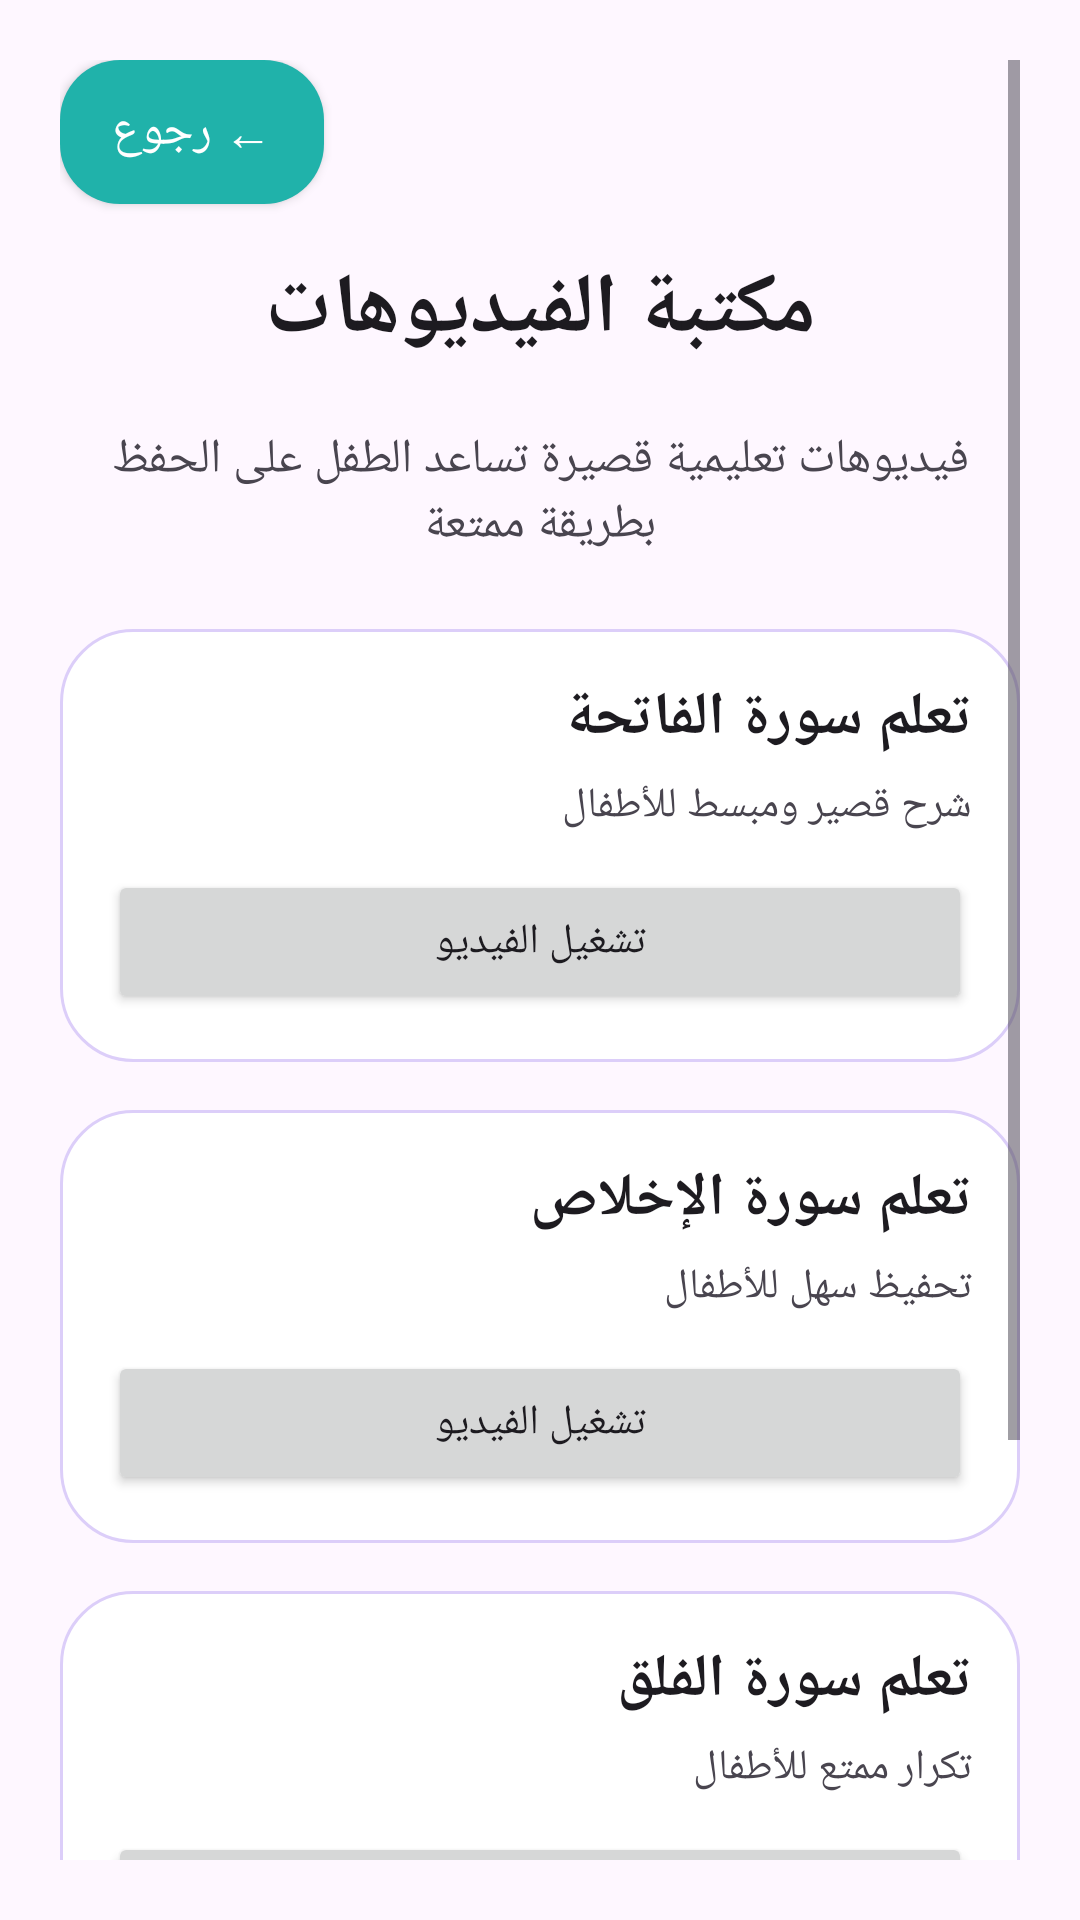

Layout XML and referenced resources for this Android screen:
<!-- AndroidManifest.xml: application theme Theme.Qiraati -->
<!-- res/layout/activity_video_library.xml -->
<?xml version="1.0" encoding="utf-8"?>
<ScrollView xmlns:android="http://schemas.android.com/apk/res/android"
    android:id="@+id/main"
    android:layout_width="match_parent"
    android:layout_height="match_parent"

    android:background="?android:colorBackground"
    android:padding="20dp">

    <LinearLayout
        android:layout_width="match_parent"
        android:layout_height="wrap_content"
        android:orientation="vertical">

        

        <Button
            android:id="@+id/btnBack"
            android:layout_width="wrap_content"
            android:layout_height="wrap_content"
            android:text="← رجوع"
            android:textAllCaps="false"
            android:textSize="16sp"
            android:textColor="@color/text_light"
            android:background="@drawable/rounded_button"
            android:layout_gravity="start"
            android:layout_marginBottom="16dp" />

        

        <TextView
            android:id="@+id/tvLibraryTitle"
            android:layout_width="match_parent"
            android:layout_height="wrap_content"
            android:text="مكتبة الفيديوهات"
            android:textSize="28sp"
            android:textStyle="bold"

            android:textColor="?android:textColorPrimary"

            android:gravity="center"
            android:layout_marginBottom="20dp" />

        

        <TextView
            android:id="@+id/tvLibrarySubtitle"
            android:layout_width="match_parent"
            android:layout_height="wrap_content"
            android:text="فيديوهات تعليمية قصيرة تساعد الطفل على الحفظ بطريقة ممتعة"
            android:textSize="16sp"

            android:textColor="?android:textColorSecondary"

            android:gravity="center"
            android:layout_marginBottom="24dp" />

        

        <LinearLayout
            android:layout_width="match_parent"
            android:layout_height="wrap_content"
            android:orientation="vertical"
            android:background="@drawable/card_background"
            android:padding="16dp"
            android:layout_marginBottom="16dp">

            <TextView
                android:id="@+id/tvVideoTitle1"
                android:layout_width="match_parent"
                android:layout_height="wrap_content"
                android:text="تعلم سورة الفاتحة"
                android:textSize="20sp"
                android:textStyle="bold"

                android:textColor="?android:textColorPrimary" />

            <TextView
                android:id="@+id/tvVideoDesc1"
                android:layout_width="match_parent"
                android:layout_height="wrap_content"
                android:text="شرح قصير ومبسط للأطفال"
                android:textSize="14sp"

                android:textColor="?android:textColorSecondary"

                android:layout_marginTop="6dp"
                android:layout_marginBottom="12dp" />

            <Button
                android:id="@+id/btnVideo1"
                android:layout_width="match_parent"
                android:layout_height="wrap_content"
                android:text="تشغيل الفيديو" />
        </LinearLayout>

        

        <LinearLayout
            android:layout_width="match_parent"
            android:layout_height="wrap_content"
            android:orientation="vertical"
            android:background="@drawable/card_background"
            android:padding="16dp"
            android:layout_marginBottom="16dp">

            <TextView
                android:id="@+id/tvVideoTitle2"
                android:layout_width="match_parent"
                android:layout_height="wrap_content"
                android:text="تعلم سورة الإخلاص"
                android:textSize="20sp"
                android:textStyle="bold"

                android:textColor="?android:textColorPrimary" />

            <TextView
                android:id="@+id/tvVideoDesc2"
                android:layout_width="match_parent"
                android:layout_height="wrap_content"
                android:text="تحفيظ سهل للأطفال"
                android:textSize="14sp"

                android:textColor="?android:textColorSecondary"

                android:layout_marginTop="6dp"
                android:layout_marginBottom="12dp" />

            <Button
                android:id="@+id/btnVideo2"
                android:layout_width="match_parent"
                android:layout_height="wrap_content"
                android:text="تشغيل الفيديو" />
        </LinearLayout>

        

        <LinearLayout
            android:layout_width="match_parent"
            android:layout_height="wrap_content"
            android:orientation="vertical"
            android:background="@drawable/card_background"
            android:padding="16dp"
            android:layout_marginBottom="16dp">

            <TextView
                android:id="@+id/tvVideoTitle3"
                android:layout_width="match_parent"
                android:layout_height="wrap_content"
                android:text="تعلم سورة الفلق"
                android:textSize="20sp"
                android:textStyle="bold"

                android:textColor="?android:textColorPrimary" />

            <TextView
                android:id="@+id/tvVideoDesc3"
                android:layout_width="match_parent"
                android:layout_height="wrap_content"
                android:text="تكرار ممتع للأطفال"
                android:textSize="14sp"

                android:textColor="?android:textColorSecondary"

                android:layout_marginTop="6dp"
                android:layout_marginBottom="12dp" />

            <Button
                android:id="@+id/btnVideo3"
                android:layout_width="match_parent"
                android:layout_height="wrap_content"
                android:text="تشغيل الفيديو" />
        </LinearLayout>

        

        <LinearLayout
            android:layout_width="match_parent"
            android:layout_height="wrap_content"
            android:orientation="vertical"
            android:background="@drawable/card_background"
            android:padding="16dp">

            <TextView
                android:id="@+id/tvVideoTitle4"
                android:layout_width="match_parent"
                android:layout_height="wrap_content"
                android:text="تعلم سورة الناس"
                android:textSize="20sp"
                android:textStyle="bold"

                android:textColor="?android:textColorPrimary" />

            <TextView
                android:id="@+id/tvVideoDesc4"
                android:layout_width="match_parent"
                android:layout_height="wrap_content"
                android:text="تعليم وتحفيظ للأطفال"
                android:textSize="14sp"

                android:textColor="?android:textColorSecondary"

                android:layout_marginTop="6dp"
                android:layout_marginBottom="12dp" />

            <Button
                android:id="@+id/btnVideo4"
                android:layout_width="match_parent"
                android:layout_height="wrap_content"
                android:text="تشغيل الفيديو" />
        </LinearLayout>

    </LinearLayout>

</ScrollView>
<!-- resources referenced by this layout -->
<resources>
  <color name="text_light">#FFFFFF</color>
  <!-- drawable card_background (drawable) -->
  <?xml version="1.0" encoding="utf-8"?>
  <shape xmlns:android="http://schemas.android.com/apk/res/android">
  
      <solid android:color="@color/card_light"/>
  
      <corners android:radius="24dp"/>
  
      <stroke
          android:width="1dp"
          android:color="@color/purple_light"/>
  
      <padding
          android:left="18dp"
          android:top="18dp"
          android:right="18dp"
          android:bottom="18dp"/>
  
  </shape>
  <!-- drawable rounded_button (drawable) -->
  <?xml version="1.0" encoding="utf-8"?>
  <shape xmlns:android="http://schemas.android.com/apk/res/android">
  
      <solid android:color="@color/teal_main"/>
  
      <corners android:radius="20dp"/>
  
      <padding
          android:left="12dp"
          android:top="12dp"
          android:right="12dp"
          android:bottom="12dp"/>
  
  </shape>
  <style name="Theme.Qiraati" parent="Theme.Material3.DayNight.NoActionBar">
  
          <item name="colorPrimary">@color/teal_main</item>
          <item name="colorSecondary">@color/purple_main</item>
  
          <item name="android:statusBarColor">@color/teal_dark</item>
  
          <item name="android:windowBackground">@color/background_light</item>
  
      </style>
  <color name="card_light">#FFFFFF</color>
  <color name="purple_light">#DCCEF9</color>
  <color name="teal_main">#20B2AA</color>
  <color name="purple_main">#8E7CC3</color>
  <color name="teal_dark">#128C85</color>
  <color name="background_light">#F5FFFD</color>
</resources>
